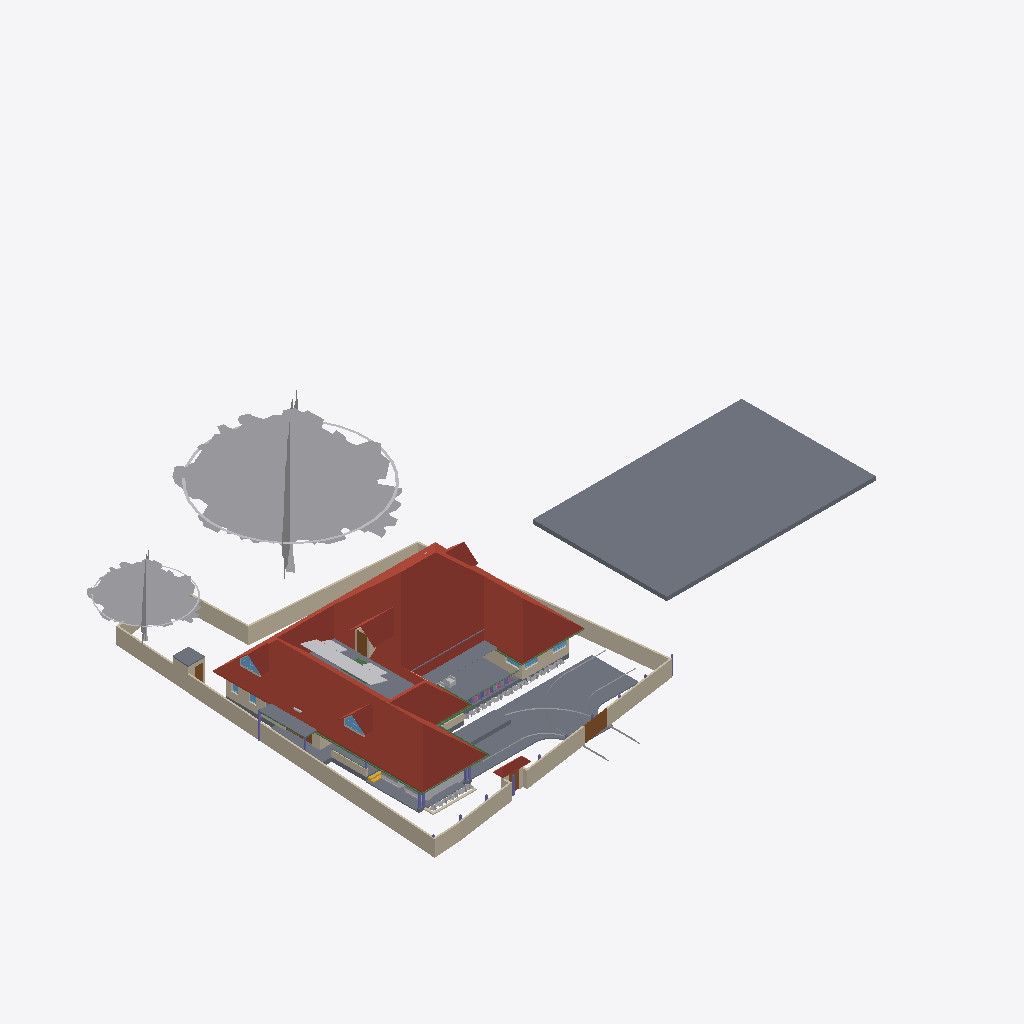
Isometric view of an IFC building model (IFC-SPF (STEP), schema IFC4X3, length unit metre), seen from the south-west, elements coloured by IFC class: 31 other elements (light grey), 29 walls (beige), 15 slabs (grey), 11 beams (green), 7 windows (light blue), 6 roofs (red-brown), 6 columns (violet), 5 doors (brown), 1 stair flight (yellow).
Extent 61.5 m × 45.0 m × 17.5 m (x, y, z). Storeys (5): 00 at 0.00 m; GF at 0.45 m; GF Lintel at 2.55 m; FF at 3.45 m; FFtop at 5.70 m. Elements (495): 113 IfcBeam, 89 IfcWall, 59 IfcFurniture, 55 IfcColumn, 32 IfcWindow, 29 IfcGeographicElement, 27 IfcDoor, 16 IfcSanitaryTerminal, 16 IfcSlab, 13 IfcFurnishingElement, 10 IfcSolarDevice, 7 IfcUnitaryEquipment.

HEADER;
FILE_DESCRIPTION(('ViewDefinition[DesignTransferView]'),'2;1');
FILE_NAME('Sreekesh.ifc','2025-03-08T11:42:43+05:30',(),(),'IfcOpenShell 0.8.1','Bonsai 0.8.1','Nobody');
FILE_SCHEMA(('IFC4X3'));
ENDSEC;
DATA;
#1=IFCPROJECT('0aPvmvJuf5owphcfiKWAsN',$,'My Project',$,$,$,$,(#14,#26),#9);
#30=IFCSITE('3jTVXq97zE2OZTfzZH9iYT',$,'My Site',$,$,#53,$,$,$,$,$,$,$,$);
#211744=IFCSITE('2pH2ecD1v9bgK8psTEcl$_',$,'Site',$,$,#211760,#211754,$,$,$,$,$,$,$);
#36=IFCBUILDING('3Bt1MypEf4fuqFfshm9kTs',$,'My Building',$,$,#59,$,$,$,$,$,$);
#42=IFCBUILDINGSTOREY('3Yt8GBe1vE1Byt_$JKaQnQ',$,'GF',$,$,#7313,$,$,$,$);
#8023=IFCBUILDINGSTOREY('3LNq90aff4Xhn4xfthWyFx',$,'00',$,$,#8039,$,$,$,$);
#71986=IFCBUILDINGSTOREY('1ZF$IMkzjA5efl8XVVA8ry',$,'FFtop',$,$,#72046,$,$,$,$);
#72129=IFCBUILDINGSTOREY('1Nt2vvvNTB5u0X$NIke4ti',$,'GF Lintel',$,$,#280967,$,$,$,$);
#83382=IFCBUILDINGSTOREY('2do7yjy$r1eOSN7_GxsK9f',$,'FF',$,$,#83409,$,$,$,$);
#219017=IFCROOF('0lmwP9fcbFRgEiXilp5Z7v',$,'Roof',$,$,#284575,#281816,$,.HIP_ROOF.);
#206473=IFCSLAB('28ziTpLeTAb96H10W54SOf',$,'Perimeter',$,$,#206717,#206494,$,$);
#158109=IFCGEOGRAPHICELEMENT('1ICn9VC11DLu$jSeyjW6na',$,'GeographicElement',$,$,#159277,#158141,$,$);
#116871=IFCSLAB('1D4i_90s56vAIuoe4hq8Xo',$,'Slab',$,$,#189037,#116882,$,$);
#158156=IFCGEOGRAPHICELEMENT('2JlHSkVhjCZPlJyc1W8A6K',$,'GeographicElement',$,$,#159282,#158188,$,$);
#226167=IFCWALL('1JVywoPUH41xuuLQv_Mf23',$,'Wall.082',$,$,#226244,#226178,$,$);
#65997=IFCWALL('1DC2$ngnnDR8Q9h6mAR0js',$,'Wall',$,$,#211743,#66003,$,$);
#222195=IFCWALL('2ixJvC9dH599amejUM2w6G',$,'Wall',$,$,#222383,#222215,$,$);
#66022=IFCWALL('2FUeR5sFb9uwjJGdeVWABU',$,'Wall',$,$,#212658,#66028,$,$);
#189205=IFCSLAB('09UGVQSjzDW8naYIH8uxmw',$,'Slab',$,$,#189206,#189226,$,$);
#5763=IFCSLAB('2k1_QIQ_vEheGYBKPFgtqG',$,'Slab',$,$,#124111,#5774,$,$);
#65878=IFCWALL('1RxXXtAKb3$uqm3spal5Ab',$,'Wall.049',$,$,#212025,#65884,$,$);
#110356=IFCWALL('3Jc2L501zCIf2lBfrewdbK',$,'Wall',$,$,#212616,#110367,$,$);
#65972=IFCWALL('1ECWXgbZrERf$r6Mue6DMZ',$,'Wall',$,$,#211905,#65978,$,$);
#283837=IFCSLAB('1kJTeOZR578gFuIHGSuRFs',$,'Slab',$,$,#284580,#283858,$,$);
#106476=IFCSLAB('3SWoLdiHLDExF96lrfPbJY',$,'Slab',$,$,#280977,#106487,$,$);
#219358=IFCROOF('2NvTBbesP9PgYEhMlxRBaG',$,'Roof',$,$,#219414,#219392,$,.GABLE_ROOF.);
#189038=IFCSLAB('2JYu6QrLL0QvzbDq4KPxbf',$,'Slab',$,$,#189091,#189049,$,$);
#207356=IFCSLAB('1ZbEzhyuvFNwJ$utOrumVn',$,'Slab',$,$,#284604,#207377,$,$);
#2872=IFCWALL('0VICnwrYLCM9IhHcjSiD9g',$,'Wall',$,$,#120443,#2879,$,$);
#106448=IFCSLAB('1GhnzeWbD1FR$mVw6S$mla',$,'Slab',$,$,#280972,#106464,$,$);
#3151=IFCWALL('2frHB1bR9FtP23RXamn7Ko',$,'Wall',$,$,#206649,#3162,$,$);
#109955=IFCWALL('0m53cJKujAOwiy8OxGf4Uf',$,'Wall',$,$,#212433,#109966,$,$);
#217997=IFCROOF('2hcpXsHbj3E8lTGOwf_Twb',$,'Roof',$,$,#218559,#218003,$,.GABLE_ROOF.);
#218560=IFCROOF('2C1nQ2OAXBdxxnXR0n9JKC',$,'Roof',$,$,#218716,#218594,$,.GABLE_ROOF.);
#219503=IFCSLAB('19PsiRezf6fweNauUqnDgm',$,'Slab',$,$,#219504,#219524,$,$);
#116735=IFCDOOR('1dZUIR_mr60wAZddeiCYTI',$,'Door',$,$,#281598,#116767,$,1.79999995231628,3.0,$,$,$);
#146729=IFCVEHICLE('0zRPRsukT96P6cuFPGiKs1',$,'Vehicle',$,$,#189086,#146742,$,$);
#218717=IFCROOF('1hzKHTNaL00O8K0DSnXvur',$,'Roof',$,$,#218864,#218751,$,.GABLE_ROOF.);
#117253=IFCWALL('2NQIKohcDAsQMbNSTdACJd',$,'Wall.049',$,$,#212331,#117264,$,$);
#3520=IFCWALL('1kfIyPN_b4JPSDED46DDvv',$,'Wall',$,$,#206687,#3526,$,$);
#110251=IFCROOF('2Ww7svPQzEgA_fCzhmYus_',$,'Roof',$,$,#247185,#110283,$,.HIP_ROOF.);
#117585=IFCSLAB('00nkzVGuT6heoHGHN6WRGv',$,'Slab',$,$,#280982,#117596,$,$);
#4965=IFCSLAB('05XQefoFT1EQ6Gbva0q3wM',$,'Slab',$,$,#123274,#4980,$,$);
#72992=IFCWALL('0nKeLZCI54WeIG0cLfl1fW',$,'Wall',$,$,#282147,#73003,$,$);
#206723=IFCBUILDINGELEMENTPROXY('2K1LMOkm11dBWSaNfDUHsX',$,'BuildingElementProxy',$,$,#207458,#206736,$,$);
#101624=IFCBEAM('38yYLt849AL9vMzuf_qlJY',$,'Beam',$,$,#284555,#101635,$,$);
#146896=IFCDOOR('233Y4LKh93tgjzr0JDxIFw',$,'Door',$,$,#147045,#146970,$,2.09999990463257,1.20000004768372,$,$,$);
#189522=IFCBUILDINGELEMENTPROXY('2fyH_FbBX1$e0RliKTBWRO',$,'BuildingElementProxy',$,$,#205917,#189554,$,$);
#217978=IFCWINDOW('2es1BZXK942Q_zsdgNYlcV',$,'Window',$,$,#218540,#217991,$,$,$,$,$,$);
#218541=IFCWINDOW('21qcPfDRT2hPC8Z6tF6XzK',$,'Window',$,$,#218697,#218554,$,$,$,$,$,$);
#70155=IFCVEHICLE('3fs_92XJnE9xh12t4cEAUA',$,'Vehicle',$,$,#189081,#70187,$,$);
#106524=IFCSOLARDEVICE('3S6vjv$5jE1uGxlQ_RICMy',$,'SolarDevice',$,$,#120309,#106556,$,$);
#116971=IFCWALL('08FBn4OWj7ogBqhIhITLuq',$,'Wall.049',$,$,#212683,#116982,$,$);
#106561=IFCSOLARDEVICE('2N7C3uFTr0ovBcfJ26O6Lk',$,'SolarDevice',$,$,#120314,#106578,$,$);
#106913=IFCSOLARDEVICE('3N6FBuwFX6eRZQfWUTehiA',$,'SolarDevice',$,$,#120354,#106930,$,$);
#106597=IFCSOLARDEVICE('1JeFrLyoz5IhCtXWc_EtwE',$,'SolarDevice',$,$,#120324,#106614,$,$);
#106615=IFCSOLARDEVICE('0CbIHREHr2w9gh5lx0_n0D',$,'SolarDevice',$,$,#120329,#106632,$,$);
#106633=IFCSOLARDEVICE('3nYAYQFdT0Hu3774nkbnMA',$,'SolarDevice',$,$,#120334,#106650,$,$);
#106651=IFCSOLARDEVICE('3GkHrXcpz9luFJaFckT4XJ',$,'SolarDevice',$,$,#120339,#106668,$,$);
#106895=IFCSOLARDEVICE('3hGn0pNNz3NwRu5qnQ1KkQ',$,'SolarDevice',$,$,#120349,#106912,$,$);
#101757=IFCWALL('3Re5U6AfH5hRjhCU8HzlUQ',$,'Wall',$,$,#149415,#101777,$,$);
#106579=IFCSOLARDEVICE('1xWH0eIEnB$BgsSW0yRufF',$,'SolarDevice',$,$,#120319,#106596,$,$);
#106669=IFCSOLARDEVICE('3CH4PS5oz4_xvHOpIILxvJ',$,'SolarDevice',$,$,#120344,#106686,$,$);
#110674=IFCWALL('1a_hfYQo5DRgtEum677ZGl',$,'Wall',$,$,#222456,#110685,$,$);
#111126=IFCWALL('11fiDOfq54uheWI4ur$p_M',$,'Wall',$,$,#222358,#111137,$,$);
#117669=IFCDOOR('1Oy85YKxL61PqzyfMMUgcU',$,'Door',$,$,#212869,#117700,$,2.09999990463257,1.0,$,$,$);
#65947=IFCWALL('08s$eE7qfC1vtHJbeTdsNK',$,'Wall',$,$,#211965,#65953,$,$);
#35844=IFCFURNITURE('18HlnwBc9DnAvKFnG7c4d9',$,'Furniture',$,$,#147555,#147232,$,$);
#111729=IFCBEAM('1SW1UMPTn6IukCzEsXMMce',$,'Beam',$,$,#283917,#111740,$,$);
#4009=IFCWALL('2lHSG51rHEfeNsY_Rnf304',$,'Wall',$,$,#120415,#4020,$,$);
#101518=IFCBEAM('3jI7cp3YfEpe0vqGUIgXwj',$,'Beam',$,$,#284004,#101530,$,$);
#111610=IFCDOOR('0JnVCEbZ93QxaghwOdNV45',$,'Door',$,$,#222491,#111641,$,2.09999990463257,1.20000004768372,$,$,$);
#101546=IFCBEAM('2yIyVaMgz8tR0CuDvbao9K',$,'Beam',$,$,#283950,#101557,$,$);
#102232=IFCWALL('3BbLnMq0r7ivvaULYjF4Vv',$,'Wall',$,$,#124166,#102243,$,$);
#41688=IFCSTAIRFLIGHT('0VcD2gJAfBIuw$lMxDzKKO',$,'StairFlight',$,$,#283276,#118718,$,2,1,0.150000005960464,0.25,.STRAIGHT.);
#206070=IFCBEAM('02028txQrArOf6QyRmi8S_',$,'Beam',$,$,#284565,#206081,$,$);
#282729=IFCWALL('0L3wrSYBnA$xcRhMJRWK$N',$,'Wall',$,$,#282839,#282740,$,$);
#110898=IFCWALL('1K4878DyjBfAhCF5jh34Xt',$,'Wall',$,$,#222419,#110909,$,$);
#226380=IFCCOLUMN('1sDYwOA5r3nwjHRU7tM1Mo',$,'Column',$,$,#276330,#226391,$,$);
#102201=IFCWALL('1d8KAB1ef84Bs8SUdT2bKV',$,'Wall',$,$,#124161,#102212,$,$);
#26789=IFCDOOR('3HF$fS8tX7kw4y81dHWRkr',$,'Door',$,$,#148981,#26820,$,$,$,$,$,$);
#205676=IFCCOLUMN('1m4pG2hEHCIgNI$XnNio$y',$,'Column',$,$,#218414,#205691,$,$);
#111806=IFCBEAM('0sTlE$wHj6G9WB0HZ_O7FJ',$,'Beam',$,$,#283888,#111817,$,$);
#99476=IFCWINDOW('0bWf0UbSH5vA18P2wXez2A',$,'Window',$,$,#219252,#99508,$,1.29999995231628,1.54999995231628,$,.DOUBLE_PANEL_VERTICAL.,$);
#49227=IFCBEAM('2GaElzDELAMf9uZ0HgoOwe',$,'Beam',$,$,#213055,#49238,$,$);
#111907=IFCBEAM('2ZH4G$MC58XAtNQkoO$cFt',$,'Beam',$,$,#284560,#111918,$,$);
#24945=IFCWINDOW('0pIOr8Fwn768Q5gngNrD$h',$,'Window',$,$,#219267,#99803,$,1.29999995231628,1.54999995231628,$,.DOUBLE_PANEL_VERTICAL.,$);
#218021=IFCWALL('3yV351ooDEvBJLsBU3nobT',$,'Wall',$,$,#218616,#218083,$,$);
#218617=IFCWALL('2zv4ghPnDAPgdIxPnPiR4q',$,'Wall',$,$,#218773,#218679,$,$);
#93900=IFCBEAM('0gdpNefCnB7wAvxTxiZvHd',$,'Beam',$,$,#285184,#93911,$,$);
#63664=IFCWINDOW('3mwfxbXqnC5uKj5wGp4jau',$,'Window',$,$,#151741,#120088,$,$,$,$,$,$);
#29270=IFCWINDOW('3GxmHADO1DPPnexShW0xza',$,'Window',$,$,#206697,#99898,$,1.29999995231628,1.54999995231628,$,$,$);
#218367=IFCCOLUMN('2J15yxlZbFcuSUex6Gwy6L',$,'Column',$,$,#283271,#218378,$,$);
#72848=IFCWALL('2qzh75b3r6CuQdi0PydTsC',$,'Wall',$,$,#283219,#72859,$,$);
#120104=IFCWINDOW('2THasRCLvAPBjIU9R33dhN',$,'Window',$,$,#151685,#120117,$,$,$,$,$,$);
#207391=IFCSLAB('2HygkmTKj9dgfxN0EnOqfB',$,'Slab',$,$,#207392,#207412,$,$);
#195333=IFCCOLUMN('2qNLTIfCf3AfSpateaCGBv',$,'Column',$,$,#283256,#195345,$,$);
#218344=IFCCOLUMN('0DL1qb0NzDGOcKawr5L0aU',$,'Column',$,$,#283266,#218355,$,$);
#107612=IFCWALL('1wbyz7uCHF0uVxGjaI6PCG',$,'Wall',$,$,#149405,#107632,$,$);
#218286=IFCCOLUMN('0x_HSsKZL2AOgEtS2rz$91',$,'Column',$,$,#283261,#218297,$,$);
#90359=IFCWALL('3p_Mlr$7n7WPwtZxEevqS4',$,'Wall',$,$,#206542,#90370,$,$);
#96530=IFCBEAM('074gpqyLr9$vd9aSHSci_M',$,'Beam',$,$,#149012,#96541,$,$);
#107142=IFCSLAB('2X2MSE$PfAlPCABr99DsiG',$,'Slab',$,$,#149395,#107153,$,$);
#62691=IFCBEAM('2HYqb8m_D6hOo_AqtMucHB',$,'Beam',$,$,#123621,#62702,$,$);
#158674=IFCGEOGRAPHICELEMENT('2ncbrfTWL1FhYXUtb7zyMb',$,'GeographicElement',$,$,#158786,#158687,$,$);
#107115=IFCSLAB('2WfKfjDrX2bAvlVSkqt8hs',$,'Slab',$,$,#149390,#107130,$,$);
#158335=IFCGEOGRAPHICELEMENT('2rAZsbigf3DexzsyAK1DMw',$,'GeographicElement',$,$,#158428,#158348,$,$);
#158403=IFCGEOGRAPHICELEMENT('0CHZzWMcn6XAV70neXdBsp',$,'GeographicElement',$,$,#158480,#158416,$,$);
#206375=IFCGEOGRAPHICELEMENT('21glBAMDX0EOds7dh0WQ5y',$,'GeographicElement',$,$,#206462,#206388,$,$);
#282148=IFCWALL('1_oz2bIJv9UhxMZAVxslvN',$,'Wall',$,$,#282281,#282159,$,$);
#158606=IFCGEOGRAPHICELEMENT('3unfgnsWL0CAbIWjJNXw$6',$,'GeographicElement',$,$,#158771,#158619,$,$);
#158721=IFCGEOGRAPHICELEMENT('2KMjkbIYP2pOnFB6K366_N',$,'GeographicElement',$,$,#158796,#158734,$,$);
#206354=IFCGEOGRAPHICELEMENT('0M22UBg552Nxtp84xxqgy5',$,'GeographicElement',$,$,#206457,#206367,$,$);
#34185=IFCFURNITURE('2BE9a6LpL91PCj4_J$x9Rr',$,'Furniture',$,$,#147540,#147166,$,$);
#158309=IFCGEOGRAPHICELEMENT('15bAT6T_X2zhO2m5OA8hk5',$,'GeographicElement',$,$,#158381,#158322,$,$);
#158382=IFCGEOGRAPHICELEMENT('39jJZxIL53jvhs8$Y8PfHO',$,'GeographicElement',$,$,#158532,#158395,$,$);
#158455=IFCGEOGRAPHICELEMENT('2g086Z5DjFhwc2a8hXj0xy',$,'GeographicElement',$,$,#158652,#158468,$,$);
#158559=IFCGEOGRAPHICELEMENT('0y6_Xeo7HFPuXrDnKm$2Do',$,'GeographicElement',$,$,#158761,#158572,$,$);
#158627=IFCGEOGRAPHICELEMENT('0QVobi_xf1LBhVYAwHHwl3',$,'GeographicElement',$,$,#158776,#158640,$,$);
#206291=IFCGEOGRAPHICELEMENT('23m_b3tdTEEw$xJ2xNekzG',$,'GeographicElement',$,$,#206442,#206304,$,$);
ENDSEC;
